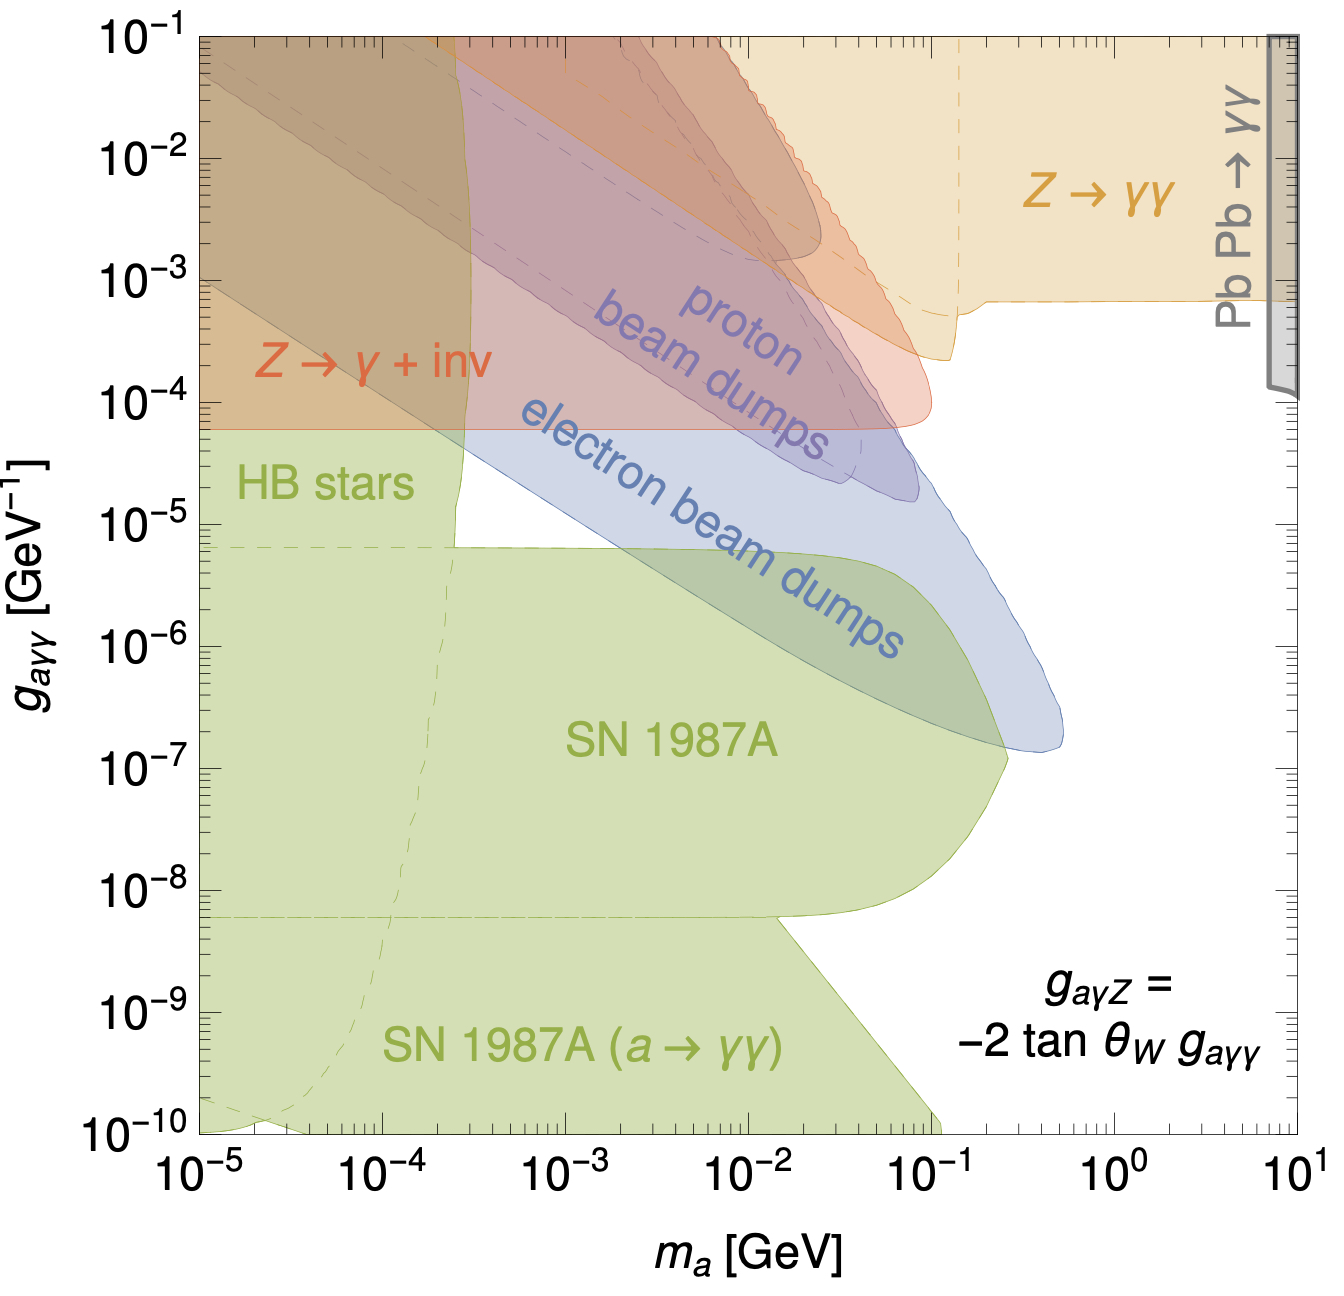

The file beside this chart, header and first rows:
0.00001, 0.00005984488365871781
0.000183, 0.00005984
0.0006945, 0.00005984
0.003728, 0.00005984
0.02348, 0.00005984
0.04573, 0.00006105
0.06298, 0.00006229
0.07197, 0.00006355
0.08224, 0.00006614
0.09149, 0.00007165
0.0978, 0.00008408
0.09911, 0.00009868
0.0978, 0.0001205
0.09523, 0.0001472
0.09149, 0.0001798
0.08559, 0.0002196
0.07591, 0.0003277
0.06133, 0.0005971
0.04111, 0.00156
0.02055, 0.007883
0.009481, 0.04493
0.006526, 0.1
